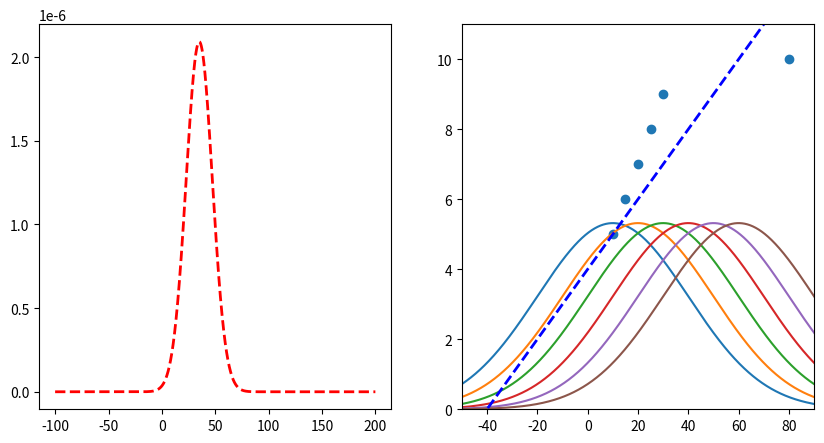

The matplotlib source for this figure:
import matplotlib.pyplot as plt
import numpy as np

# create two subplots
fig, (ax1, ax2) = plt.subplots(1, 2, figsize=(10, 5))

datapoints = [(10, 5), (15, 6), (20, 7), (25, 8), (30, 9), (80, 10)]
parameters = [0.1, 4]
y1 = None
x = np.arange(-100, 200, 0.1)

# limit ax2 y axis
ax2.set_ylim([0, 11])
ax2.set_xlim([-50, 90])


# function to transform x to y using parameters
def f(x, parameters):
    return parameters[0] * x + parameters[1]


for i, (x_, y_) in enumerate(datapoints):
    print("Predicted: ", f(x_, parameters), "Actual: ", y_)
    y = 1 / (3 * np.sqrt(2 * np.pi)) * np.exp(-((y_ - f(x, parameters)) ** 2) / (2 * 3**2))
    if y1 is None:
        y1 = y
    else:
        y1 *= y
    # if i == 2:
    ax2.plot(x, y * 40)

# plot
# get product of all gaussians

# plot line with parameters
ax2.plot(x, f(x, parameters), "b--", linewidth=2)

ax1.plot(x, y1, "r--", linewidth=2)

# plot scatterplot of datapoints in ax2
ax2.scatter([x[0] for x in datapoints], [x[1] for x in datapoints])

# get x of max y
max_x = x[np.argmax(y1)]
print("Max x: ", max_x)
print("Mean of datapoints: ", np.mean([x[0] for x in datapoints]))


plt.show()
